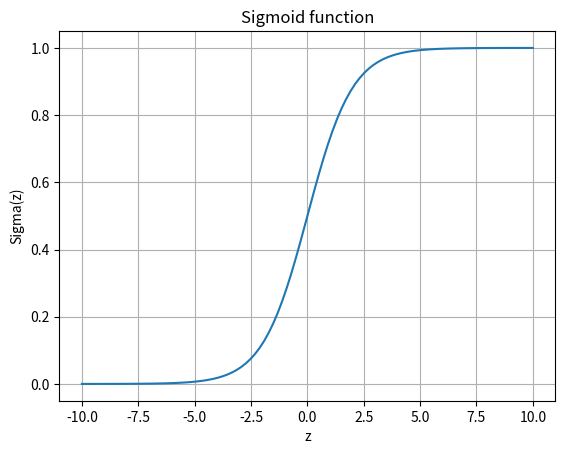

Recreate this plot in Python.
import numpy as np
import matplotlib.pyplot as plt

#Sigmoid function
def sigmoid(z):
    return 1/(1+np.exp(-z))

#Generate values
z=np.linspace(-10,10,100)
sigmoid_values = sigmoid(z)

#Plot
plt.plot(z,sigmoid_values)
plt.title("Sigmoid function")
plt.xlabel("z")
plt.ylabel("Sigma(z)")
plt.grid()
plt.show()